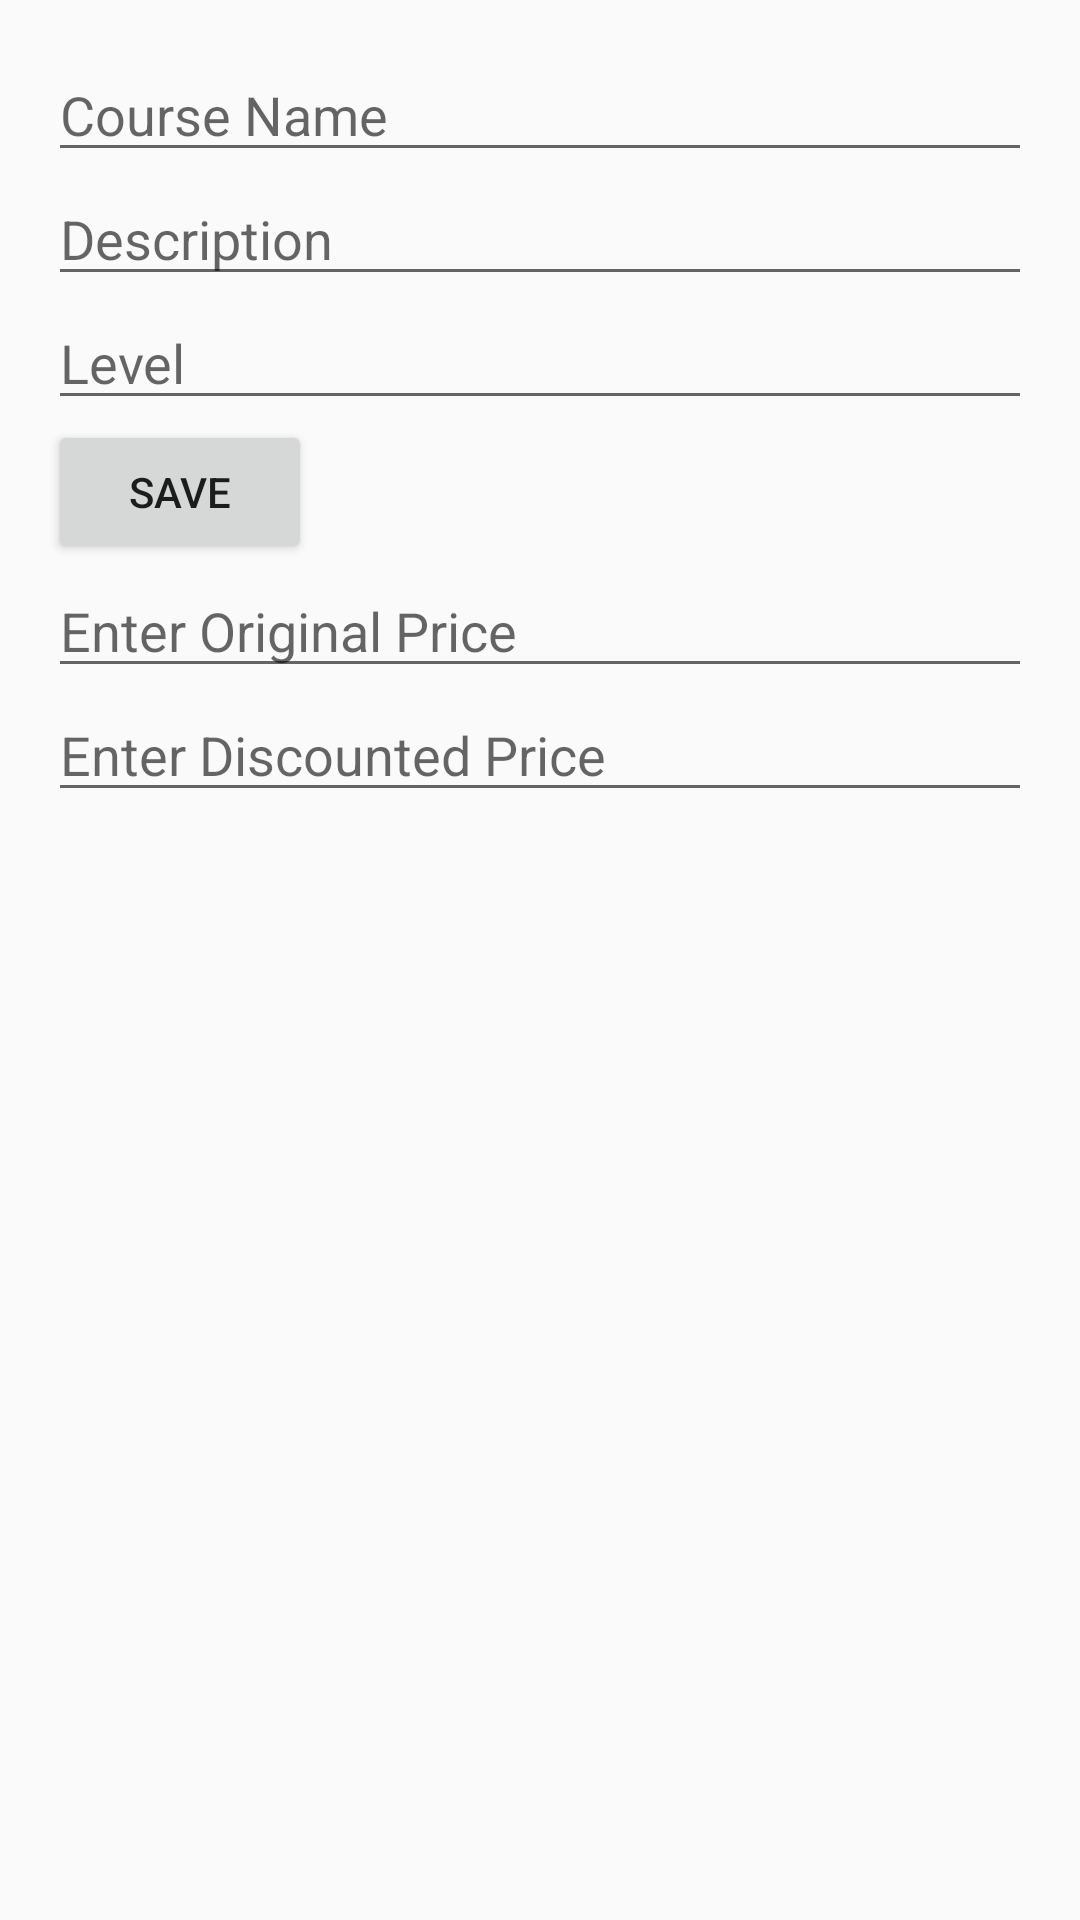

Write the Android layout XML for this screen, with the resource values it uses.
<!-- AndroidManifest.xml: application theme Theme.KR_Surovtsev -->
<!-- res/layout/fragment_add_course.xml -->
<LinearLayout xmlns:android="http://schemas.android.com/apk/res/android"
    android:layout_width="match_parent"
    android:layout_height="match_parent"
    android:orientation="vertical"
    android:padding="16dp">

    <EditText
        android:id="@+id/editTextName"
        android:layout_width="match_parent"
        android:layout_height="wrap_content"
        android:hint="Course Name" />

    <EditText
        android:id="@+id/editTextDescription"
        android:layout_width="match_parent"
        android:layout_height="wrap_content"
        android:hint="Description" />

    <EditText
        android:id="@+id/editTextLevel"
        android:layout_width="match_parent"
        android:layout_height="wrap_content"
        android:hint="Level" />

    <Button
        android:id="@+id/buttonSave"
        android:layout_width="wrap_content"
        android:layout_height="wrap_content"
        android:text="Save" />

    <EditText
        android:id="@+id/editTextOriginalPrice"
        android:layout_width="match_parent"
        android:layout_height="wrap_content"
        android:hint="Enter Original Price"
        android:inputType="numberDecimal" />

    <EditText
        android:id="@+id/editTextDiscountedPrice"
        android:layout_width="match_parent"
        android:layout_height="wrap_content"
        android:hint="Enter Discounted Price"
        android:inputType="numberDecimal" />

</LinearLayout>
<!-- resources referenced by this layout -->
<resources>
  <style name="Theme.KR_Surovtsev" parent="Theme.AppCompat.Light.DarkActionBar" />
</resources>
